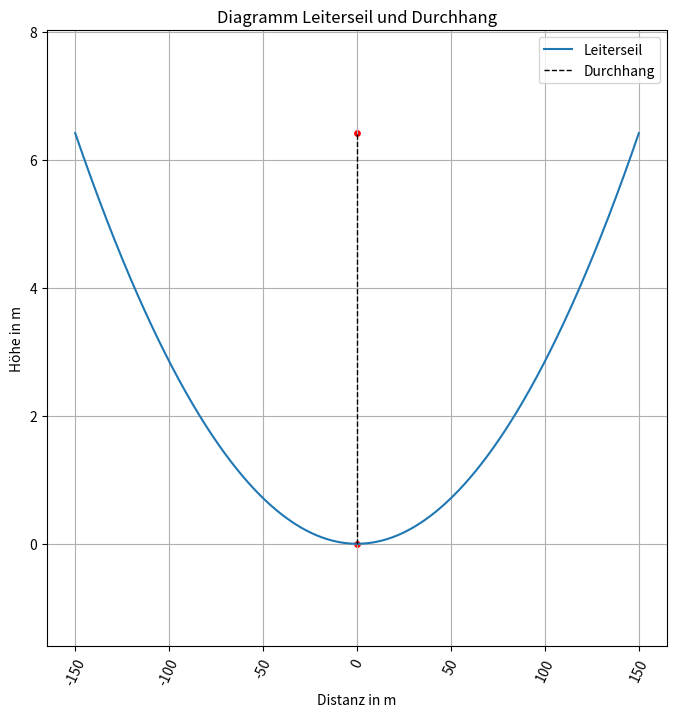
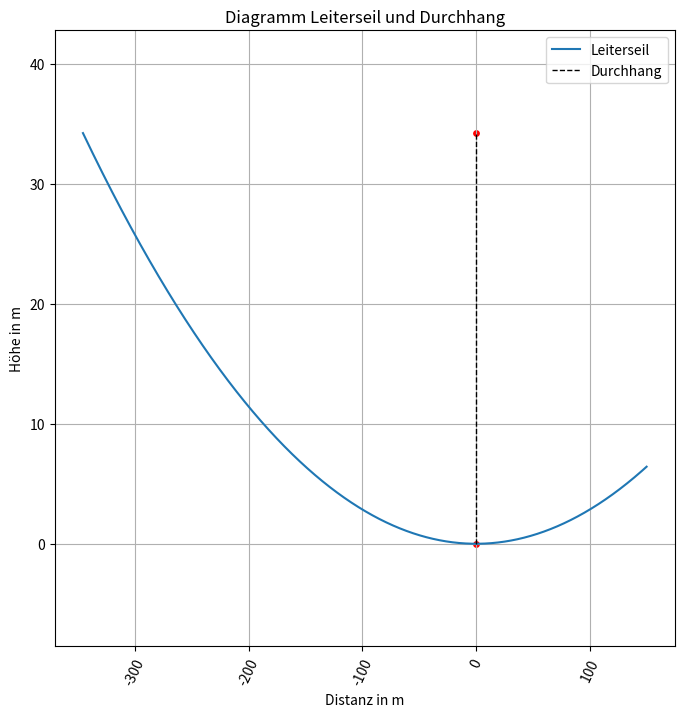
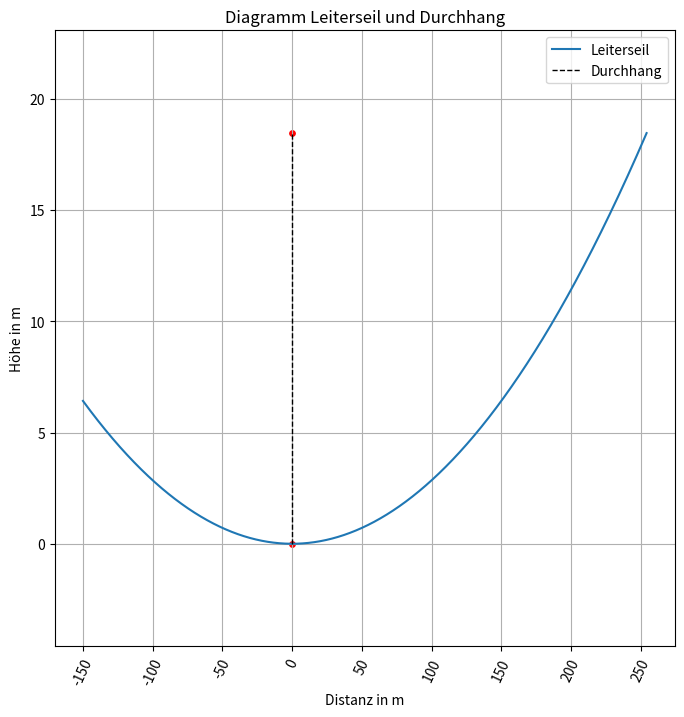
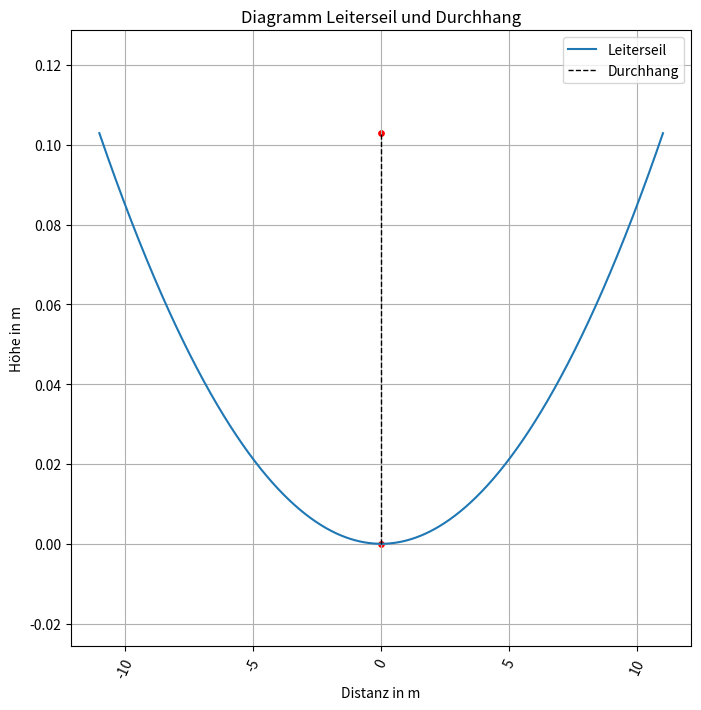

Generate these figures, in order, with matplotlib:
from typing import Any

import math
import numpy as np
from numpy import ndarray, dtype
import matplotlib.pyplot as plt


def kettenleiter(h: float, w: float, x: float) -> float:
    """
    Funktion zur Berechnung der Postion y(x) eines geraden Kettenleiters
    h: Horizontale Seilkraft in N
    w: Leitergewicht pro Längeneinheit in N/m
    x: Postion x für die y bestimmt werden soll in m
    Erläuterung zu h: Gemäss Cigre 324 WG B2-12 Kapitel 4.1 kann die horizontale Kraft im unbelasteten Zustand
    mit 20% der rechnerischen Bruchkraft bei 15°C angenommen werden.
    """
    y = h / w * ((math.cosh((w * x) / h)) - 1)
    return y


def temperatureinfluss(w: float, t: float) -> float:
    reference_temperatur: float = 10
    alpha: float = 23E-6                                # für Aluminium
    delta_s = alpha * (reference_temperatur - t) * w


def kettenleiter_gerade_gesamt(h: float, w: float, s: float) -> tuple[ndarray[Any, dtype[Any]], list[float]]:
    """
    Funktion zur Berechnung des gesamten geraden Kettenleiters
    h: Horizontale Seilkraft in N
    w: Leitergewicht pro Längeneinheit in N/m
    s: Spannweite in m
    Erläuterung zu h: Gemäss Cigre 324 WG B2-12 Kapitel 4.1 kann die horizontale Kraft im unbelasteten Zustand
    mit 20% der rechnerischen Bruchkraft bei 15°C angenommen werden.
    """
    x = np.arange(-s / 2, s / 2, 0.001)
    y = []
    for count, item in enumerate(x):
        y_yield = kettenleiter(h, w, item)
        y.append(y_yield)
    kettenleiter_plot(x, y)
    return x, y


def kettenleiter_schraeg_gesamt(h: float, w: float, s: float, h_diff: float, art: str) \
        -> tuple[ndarray[Any, dtype[Any]], list[float]]:
    """
    Funktion zur Berechnung des gesamten schrägen Kettenleiters
    h: Horizontale Seilkraft in N
    w: Leitergewicht pro Längeneinheit in N/m
    s: Spannweite in m
    Erläuterung zu h: Gemäss Cigre 324 WG B2-12 Kapitel 4.1 kann die horizontale Kraft im unbelasteten Zustand
    mit 20% der rechnerischen Bruchkraft bei 15°C angenommen werden.
    """
    # TODO: Schräger Durchhang für rechte höhere Seite einfügen
    # TODO: Durchhang für Schräge Kettenleiter hinzufügen
    if art == "links hoch":
        xr = (s / 2) - ((h / w) * (math.asinh((h_diff / 2) / ((h / w) * math.sinh((s / 2) / (h / w))))))
        print("xr in m:", xr)
        x = np.arange(-s - xr / 2, s / 2, 0.001)
    elif art == "rechts hoch":
        xl = (s / 2) - ((h / w) * (math.asinh((h_diff / 2) / ((h / w) * math.sinh((s / 2) / (h / w))))))
        print("xl in m:", xl)
        x = np.arange(-s / 2, s - xl / 2, 0.001)
    else:
        print("Art der Schräge angeben (links hoch, rechts hoch)!")
    y = []
    for count, item in enumerate(x):
        y_yield = kettenleiter(h, w, item)
        y.append(y_yield)
    kettenleiter_plot(x, y)
    return x, y


def durchhang(h: float, w: float, s: float) -> float:
    """
    Funktion zur Berechnung des maximalen Durchhangs
    h: Horizontale Seilkraft in N
    w: Leitergewicht pro Längeneinheit in N/m
    s: Spannweite in m
    Erläuterung zu h: Gemäss Cigre 324 WG B2-12 Kapitel 4.1 kann die horizontale Kraft im unbelasteten Zustand
    mit 20% der rechnerischen Bruchkraft bei 15°C angenommen werden.
    """
    d = h / w * ((math.cosh((w * s) / (2 * h))) - 1)
    print("Maximaler Durchhang in m:", d)
    return d


def leiterlaenge(h: float, w: float, s: float) -> float:
    """
    Funktion zur Berechnung der Länge des Leiterseils
    h: Horizontale Seilkraft in N
    w: Leitergewicht pro Längeneinheit in N/m
    s: Spannweite in m
    Erläuterung zu h: Gemäss Cigre 324 WG B2-12 Kapitel 4.1 kann die horizontale Kraft im unbelasteten Zustand
    mit 20% der rechnerischen Bruchkraft bei 15°C angenommen werden.
    """
    l = ((2 * h) / w) * (math.sinh((w * s) / (2 * h)))
    print("Länge des Leiterseiles in m:", l)
    return l


def leiterlaenge_spannweite_differenz(h: float, w: float, s: float) -> float:
    """
        Funktion zur Berechnung der Differenz zwischen Länge des Leiterseils und der Spannweite
        h: Horizontale Seilkraft in N
        w: Leitergewicht pro Längeneinheit in N/m
        s: Spannweite in m
        Erläuterung zu h: Gemäss Cigre 324 WG B2-12 Kapitel 4.1 kann die horizontale Kraft im unbelasteten Zustand
        mit 20% der rechnerischen Bruchkraft bei 15°C angenommen werden.
    """
    l_s = (((2 * h) / w) * (math.sinh((w * s) / (2 * h)))) - s
    l_s_pct = l_s / s * 100
    print("Differenz Leiterseillänge und Spannweite in m:", l_s)
    print("Differenz Leiterseillänge und Spannweite in %:", l_s_pct)
    return l_s


def seilzugspannung_gesamt_approx(h: float, w: float, d: float) -> float:
    """
        Funktion zur Berechnung der gesamten Seilzugspannung (horizontale und vertikale Komponente)
        h: Horizontale Kraft in N/mm2
        w: Leitergewicht pro Längeneinheit in N/m
        d: Durchhang in m
        Erläuterung zu h: Gemäss Cigre 324 WG B2-12 Kapitel 4.1 kann die horizontale Kraft im unbelasteten Zustand
        mit 20% der rechnerischen Bruchkraft bei 15°C angenommen werden.
    """
    t = h + (w * d)
    print("Gesamten Zugspannung in N:", t)
    return t


def seilzugspannung_gesamt_exact(h: float, w: float, s: float) -> float:
    """
        Funktion zur Berechnung der gesamten Seilzugspannung (horizontale und vertikale Komponente)
        h: Horizontale Kraft in N/mm2
        w: Leitergewicht pro Längeneinheit in N/m
        s: Spannweite in m
        Erläuterung zu h: Gemäss Cigre 324 WG B2-12 Kapitel 4.1 kann die horizontale Kraft im unbelasteten Zustand
        mit 20% der rechnerischen Bruchkraft bei 15°C angenommen werden.
    """
    t = h + w * ((h / w) * (math.cosh((w * s) / (2 * h))) - (h / w))
    print("Gesamten Zugspannung in N:", t)
    return t


def kettenleiter_plot(x, y):
    fig = plt.figure(figsize=(8, 8))
    fig.canvas.header_visible = False
    plt.title('Diagramm Leiterseil und Durchhang')
    fig.canvas.toolbar_position = 'top'
    plt.grid(which='major', axis='both')
    plt.plot(x, y, label="Leiterseil")
    plt.scatter(0, max(y), s=15, color='red')
    plt.scatter(0, 0, s=15, color='red')
    plt.vlines(x=0, ymin=0, ymax=max(y), color='black', linestyle='dashed', linewidth=1, label='Durchhang')
    h1, l1 = plt.gca().get_legend_handles_labels()
    plt.xlabel("Distanz in m")
    plt.xticks(rotation=65)
    plt.ylim(-max(y) * 0.5 / 2, max(y) * 2.5 / 2)
    plt.ylabel("Höhe in m")
    plt.legend(h1, l1)
    # plt.gca().set_aspect('equal')
    # plt.subplots_adjust(bottom=.25, left=.25)
    fig.canvas.draw()
    fig.canvas.flush_events()
    plt.show()


if __name__ == "__main__":
    # Beispielrechnung gemäss Cigre 324 WG B2-12 Calculation of Sag-tension for Overhead Power Lines - Seite 10 →
    # Verifiziert
    kettenleiter_gerade_gesamt(h=28000, w=15.97, s=300)
    # Beispielrechnung gemäss Cigre 324 WG B2-12 Calculation of Sag-tension for Overhead Power Lines - Seite 11 →
    # Verifiziert
    durchhang(h=28000, w=15.97, s=300)
    # Beispielrechnung gemäss Cigre 324 WG B2-12 Calculation of Sag-tension for Overhead Power Lines - Seite 12 →
    # Verifiziert
    leiterlaenge(h=28000, w=15.97, s=300)
    # Beispielrechnung gemäss Cigre 324 WG B2-12 Calculation of Sag-tension for Overhead Power Lines - Seite 12 →
    # Verifiziert
    leiterlaenge_spannweite_differenz(h=28000, w=15.97, s=300)
    # Beispielrechnung gemäss Cigre 324 WG B2-12 Calculation of Sag-tension for Overhead Power Lines - Seite 15 →
    # Verifiziert
    seilzugspannung_gesamt_approx(h=28000, w=15.97, d=6.42)
    # Beispielrechnung gemäss Cigre 324 WG B2-12 Calculation of Sag-tension for Overhead Power Lines - Seite 15 →
    # Verifiziert
    seilzugspannung_gesamt_exact(h=28000, w=15.97, s=300)
    # Beispielrechnung gemäss Cigre 324 WG B2-12 Calculation of Sag-tension for Overhead Power Lines - Seite 15 →
    # Verifiziert
    kettenleiter_schraeg_gesamt(h=28000, w=15.97, s=300, h_diff=10, art="links hoch")
    kettenleiter_schraeg_gesamt(h=28000, w=15.97, s=300, h_diff=10, art="rechts hoch")

    # Test für Bonaduz:
    #kettenleiter_gerade_gesamt(h=11500, w=27.743, s=163)
    #durchhang(h=11500, w=27.743, s=163)

    # Test für Eglisau:
    kettenleiter_gerade_gesamt(h=6500, w=11.059, s=22)
    durchhang(h=6500, w=11.059, s=22)
    #seilzugspannung_gesamt_exact(h=6500, w=11.059, s=22)
